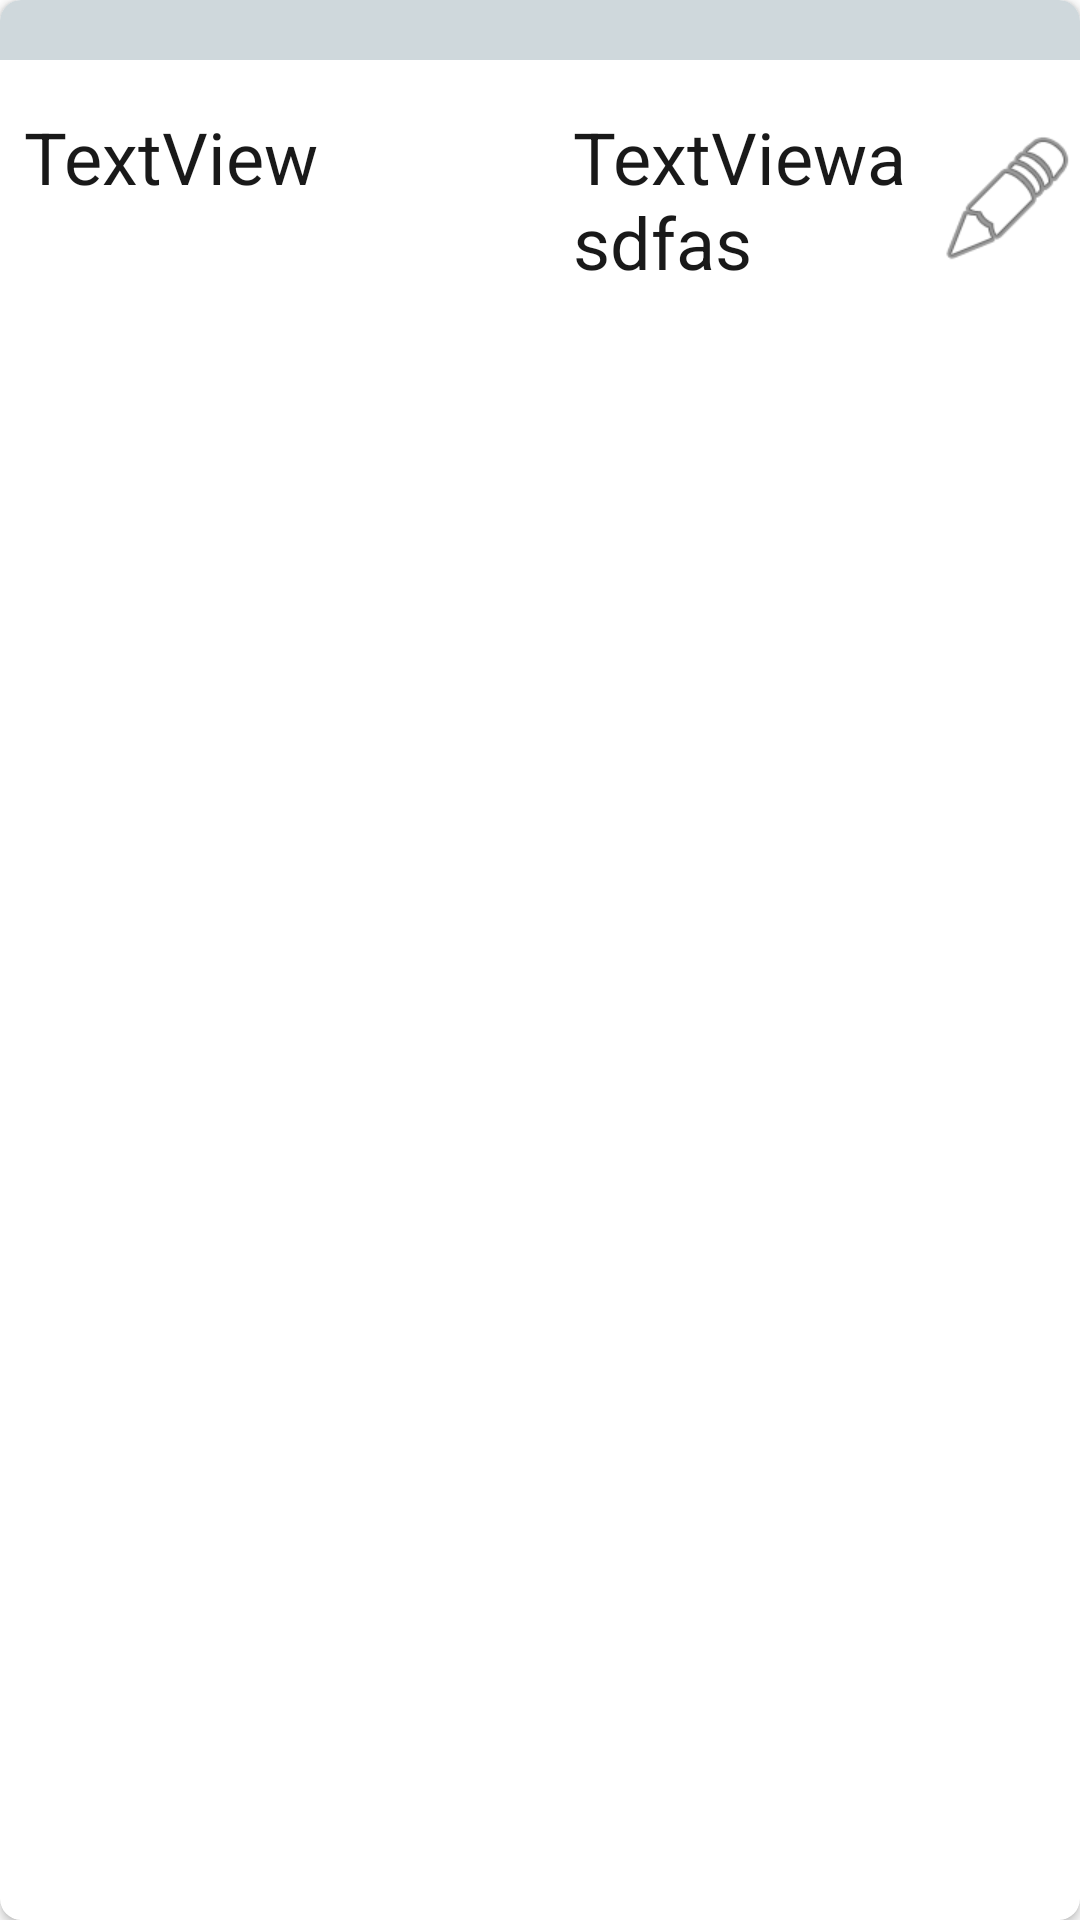

Produce the Android XML layout that renders to this screen, including the resource entries it uses.
<!-- AndroidManifest.xml: application theme Theme.Testdoan -->
<!-- res/layout/category_iteam.xml -->
<?xml version="1.0" encoding="utf-8"?>
<androidx.cardview.widget.CardView xmlns:android="http://schemas.android.com/apk/res/android"
    xmlns:app="http://schemas.android.com/apk/res-auto"
    xmlns:tools="http://schemas.android.com/tools"
    android:layout_width="match_parent"
    android:layout_height="wrap_content"
    android:background="@color/background"
    app:cardCornerRadius="7dp"
    app:layout_constraintBottom_toBottomOf="parent"
    app:layout_constraintEnd_toEndOf="parent"
    app:layout_constraintStart_toStartOf="parent"
    app:layout_constraintTop_toTopOf="parent">

    <LinearLayout
        android:layout_width="match_parent"
        android:layout_height="wrap_content"
        android:orientation="vertical">

        <androidx.constraintlayout.widget.ConstraintLayout
            android:layout_width="match_parent"
            android:layout_height="20dp"
            android:layout_weight="1"
            android:background="@color/blue_grey_100"

            />

        <androidx.constraintlayout.widget.ConstraintLayout
            android:layout_width="match_parent"
            android:layout_height="wrap_content"
            android:layout_weight="1">

            <TextView
                android:id="@+id/iteam_category_name"
                android:layout_width="0dp"
                android:layout_height="wrap_content"
                android:layout_marginStart="8dp"
                android:layout_marginTop="16dp"
                android:layout_marginEnd="20dp"
                android:text="TextView"
                android:textColor="@color/overlay_dark_90"
                android:textSize="24sp"
                app:layout_constraintEnd_toStartOf="@+id/iteam_category_note"
                app:layout_constraintStart_toStartOf="parent"
                app:layout_constraintTop_toTopOf="parent" />

            <TextView
                android:id="@+id/iteam_category_note"
                android:layout_width="0dp"
                android:layout_height="wrap_content"
                android:layout_marginStart="50dp"
                android:layout_marginTop="16dp"
                android:layout_marginEnd="16dp"
                android:layout_marginBottom="16dp"
                android:text="TextViewasdfas"
                android:textColor="@color/overlay_dark_90"
                android:textSize="24sp"
                app:layout_constraintBottom_toBottomOf="parent"
                app:layout_constraintEnd_toStartOf="@+id/iteam_category_edit"
                app:layout_constraintStart_toEndOf="@+id/iteam_category_name"
                app:layout_constraintTop_toTopOf="parent" />

            <ImageView
                android:id="@+id/iteam_category_edit"
                android:layout_width="0dp"
                android:layout_height="wrap_content"
                android:layout_marginTop="8dp"
                android:layout_marginEnd="8dp"
                android:layout_marginBottom="8dp"
                android:scaleType="fitCenter"
                android:scaleX="1.5"
                android:scaleY="1.5"
                android:textAlignment="textEnd"
                android:tooltipText="Hold icon to edit"
                app:layout_constraintBottom_toBottomOf="parent"
                app:layout_constraintEnd_toEndOf="parent"
                app:layout_constraintTop_toTopOf="parent"
                app:srcCompat="@android:drawable/ic_menu_edit" />

        </androidx.constraintlayout.widget.ConstraintLayout>

    </LinearLayout>
</androidx.cardview.widget.CardView>
<!-- resources referenced by this layout -->
<resources>
  <color name="background">#e9e3dd</color>
  <color name="blue_grey_100">#CFD8DC</color>
  <color name="overlay_dark_90">#E6000000</color>
  <style name="Theme.Testdoan" parent="Theme.MaterialComponents.DayNight.DarkActionBar">
          
          <item name="colorPrimary">#AE08A10F</item>
          <item name="colorPrimaryVariant">@color/backgroundselect</item>
          <item name="colorOnPrimary">@color/white</item>
          
  
          <item name="colorSecondary">@color/teal_200</item>
          <item name="colorSecondaryVariant">@color/teal_700</item>
          <item name="colorOnSecondary">@color/white</item>
          
          <item name="android:statusBarColor" tools:targetApi="l">?attr/colorPrimaryVariant</item>
          
      </style>
  <color name="backgroundselect">#1F8B24</color>
  <color name="white">#FFFFFFFF</color>
  <color name="teal_200">#80CBC4</color>
  <color name="teal_700">#00796B</color>
</resources>
